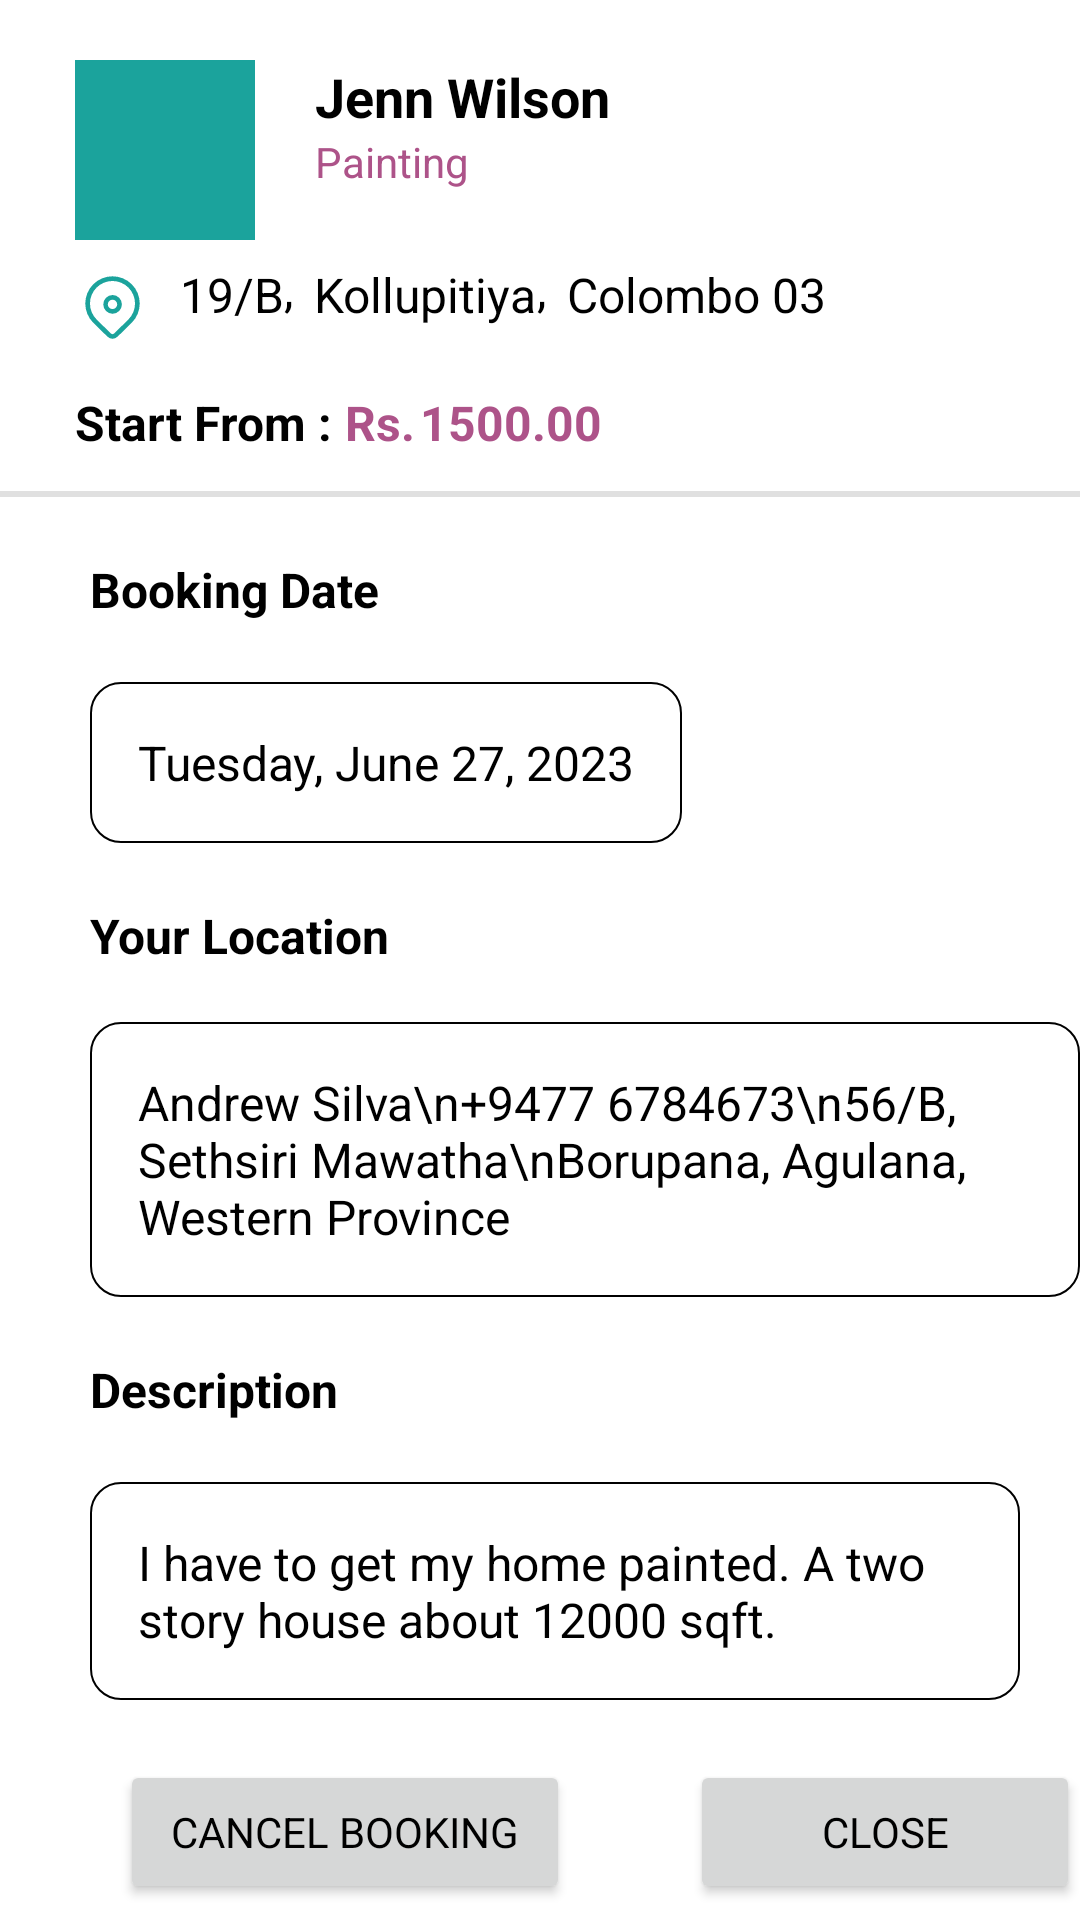

Produce the Android XML layout that renders to this screen, including the resource entries it uses.
<!-- AndroidManifest.xml: application theme Theme.HireUpApp -->
<!-- res/layout/pending_order_bottom_sheet.xml -->
<?xml version="1.0" encoding="utf-8"?>
<RelativeLayout xmlns:android="http://schemas.android.com/apk/res/android"
    android:layout_width="match_parent"
    android:layout_height="wrap_content"
    android:background="@drawable/bottom_sheet_bakground"
    >
    <RelativeLayout
        android:id="@+id/userLayout"
        android:layout_width="match_parent"
        android:layout_height="wrap_content">

        <com.google.android.material.imageview.ShapeableImageView
            android:layout_width="60dp"
            android:layout_height="60dp"
            android:id="@+id/image"
            android:src="@color/accent_color"
            android:layout_marginStart="25dp"
            android:layout_marginBottom="10dp"
            android:layout_marginTop="20dp"
            android:scaleType="centerCrop"
            />

        <TextView
            android:layout_width="wrap_content"
            android:layout_height="wrap_content"
            android:id="@+id/name"
            android:text="@string/jenn_wilson"
            android:textColor="@color/black"
            android:textStyle="bold"
            android:textSize="18sp"
            android:layout_marginTop="20dp"
            android:layout_marginStart="20dp"
            android:layout_toEndOf="@id/image"/>


        <TextView
            android:layout_width="140dp"
            android:layout_height="wrap_content"
            android:id="@+id/category"
            android:text="Painting"
            android:textColor="@color/light_purple"
            android:textSize="14sp"
            android:layout_toEndOf="@id/image"
            android:layout_below="@id/name"
            android:layout_marginStart="20dp"
            android:maxLines="1"
            android:layout_marginBottom="12dp"/>
        <com.google.android.material.imageview.ShapeableImageView
            android:layout_width="25dp"
            android:layout_height="25dp"
            android:id="@+id/iconImage"
            android:src="@drawable/ic_fluent_location_24_regular"
            android:layout_marginStart="25dp"
            android:layout_marginBottom="10dp"
            android:scaleType="centerCrop"
            android:layout_below="@+id/image"
            />

        <TextView
            android:layout_width="wrap_content"
            android:layout_height="wrap_content"
            android:id="@+id/address"
            android:text="19/B"
            android:textColor="@color/black"
            android:textSize="16sp"
            android:layout_below="@id/category"
            android:layout_marginStart="10dp"
            android:maxLines="1"
            android:layout_marginBottom="12dp"
            android:layout_toEndOf="@+id/iconImage"
            android:layout_marginTop="12dp"
            />

        <TextView
            android:layout_width="wrap_content"
            android:layout_height="wrap_content"
            android:text=","
            android:textColor="@color/black"
            android:textSize="16sp"
            android:layout_below="@id/category"
            android:layout_toEndOf="@+id/address"
            android:layout_marginTop="10dp"
            />

        <TextView
            android:layout_width="wrap_content"
            android:layout_height="wrap_content"
            android:id="@+id/city"
            android:text="Kollupitiya"
            android:textColor="@color/black"
            android:textSize="16sp"
            android:layout_below="@id/category"
            android:layout_marginStart="10dp"
            android:maxLines="1"
            android:layout_marginBottom="12dp"
            android:layout_toEndOf="@+id/address"
            android:layout_marginTop="12dp"
            />

        <TextView
            android:layout_width="wrap_content"
            android:layout_height="wrap_content"
            android:text=","
            android:textColor="@color/black"
            android:textSize="16sp"
            android:layout_below="@id/category"
            android:layout_toEndOf="@+id/city"
            android:layout_marginTop="10dp"
            />

        <TextView
            android:layout_width="wrap_content"
            android:layout_height="wrap_content"
            android:id="@+id/district"
            android:text="Colombo 03"
            android:textColor="@color/black"
            android:textSize="16sp"
            android:layout_below="@id/category"
            android:layout_marginStart="10dp"
            android:maxLines="1"
            android:layout_marginBottom="12dp"
            android:layout_toEndOf="@+id/city"
            android:layout_marginTop="12dp"
            />
        <TextView
            android:layout_width="90dp"
            android:layout_height="wrap_content"
            android:id="@+id/paymentHeading"
            android:text="Start From : "
            android:textColor="@color/black"
            android:textSize="16sp"
            android:layout_below="@id/iconImage"
            android:layout_marginStart="25dp"
            android:maxLines="1"
            android:layout_marginBottom="12dp"
            android:textStyle="bold"
            android:layout_marginTop="5dp"
            />

        <TextView
            android:layout_width="wrap_content"
            android:layout_height="wrap_content"
            android:text="Rs."
            android:textColor="@color/light_purple"
            android:textSize="16sp"
            android:layout_below="@id/iconImage"
            android:layout_toEndOf="@+id/paymentHeading"
            android:layout_marginBottom="12dp"
            android:textStyle="bold"
            android:layout_marginTop="5dp"/>

        <TextView
            android:layout_width="90dp"
            android:layout_height="wrap_content"
            android:id="@+id/payment"
            android:text="1500.00"
            android:textColor="@color/light_purple"
            android:textSize="16sp"
            android:layout_below="@id/iconImage"
            android:layout_toEndOf="@+id/paymentHeading"
            android:layout_marginStart="25dp"
            android:maxLines="1"
            android:layout_marginBottom="12dp"
            android:textStyle="bold"
            android:layout_marginTop="5dp"
            />

        <View
            android:layout_width="match_parent"
            android:layout_height="2dp"
            android:layout_gravity="center"
            android:background="?android:attr/listDivider"
            android:layout_below="@+id/payment"/>


    </RelativeLayout>
    <RelativeLayout
        android:id="@+id/detailsLayout"
        android:layout_width="match_parent"
        android:layout_height="wrap_content"
        android:layout_below="@+id/userLayout"
        android:layout_marginTop="20dp"
        android:layout_marginStart="30dp"
        >

        <TextView
            android:layout_width="wrap_content"
            android:layout_height="wrap_content"
            android:id="@+id/bookingDateHeading"
            android:text="Booking Date"
            android:textColor="@color/black"
            android:textSize="16sp"
            android:textStyle="bold"
            />
        <TextView
            android:layout_width="wrap_content"
            android:layout_height="wrap_content"
            android:id="@+id/bookingDate"
            android:text="Tuesday, June 27, 2023"
            android:textColor="@color/black"
            android:textSize="16sp"
            android:layout_marginTop="20dp"
            android:background="@drawable/text_background"
            android:layout_below="@+id/bookingDateHeading"
            android:padding="16dp"
            />
        <TextView
            android:layout_width="wrap_content"
            android:layout_height="wrap_content"
            android:id="@+id/locationHeading"
            android:text="Your Location"
            android:textColor="@color/black"
            android:textSize="16sp"
            android:textStyle="bold"
            android:layout_below="@+id/bookingDate"
            android:layout_marginTop="20dp"
            />

        <TextView
            android:id="@+id/locationDetails"
            android:layout_width="wrap_content"
            android:layout_height="wrap_content"
            android:layout_below="@+id/locationHeading"
            android:layout_marginTop="18dp"
            android:background="@drawable/text_background"
            android:padding="16dp"
            android:text="Andrew Silva\n+9477 6784673\n56/B, Sethsiri Mawatha\nBorupana, Agulana, Western Province"
            android:textColor="@color/black"
            android:textSize="16sp" />

        <TextView
            android:layout_width="wrap_content"
            android:layout_height="wrap_content"
            android:id="@+id/descHeading"
            android:text="Description"
            android:textColor="@color/black"
            android:textSize="16sp"
            android:textStyle="bold"
            android:layout_below="@+id/locationDetails"
            android:layout_marginTop="20dp"
            />
        <TextView
            android:layout_width="wrap_content"
            android:layout_height="wrap_content"
            android:id="@+id/descDetails"
            android:text="I have to get my home painted. A two story house about 12000 sqft."
            android:textColor="@color/black"
            android:textSize="16sp"
            android:layout_marginTop="20dp"
            android:background="@drawable/text_background"
            android:layout_below="@+id/descHeading"
            android:padding="16dp"
            android:layout_marginEnd="20dp"
            />

    </RelativeLayout>
    <RelativeLayout
        android:id="@+id/orderBtn"
        android:layout_width="match_parent"
        android:layout_height="wrap_content"
        android:layout_below="@+id/detailsLayout"
        android:layout_marginStart="40dp"
        android:layout_marginTop="20dp"
        >
        <Button
            android:id="@+id/cancelBtn"
            android:layout_width="150dp"
            android:layout_height="wrap_content"
            android:text="Cancel Booking"
            />
        <Button
            android:id="@+id/closeBtn"
            android:layout_width="150dp"
            android:layout_height="wrap_content"
            android:text="close"
            android:layout_toEndOf="@+id/cancelBtn"
            android:layout_marginStart="40dp"

            />

    </RelativeLayout>


</RelativeLayout>
<!-- resources referenced by this layout -->
<resources>
  <color name="accent_color">#1BA39C</color>
  <color name="black">#FF000000</color>
  <color name="light_purple">#AD5389</color>
  <!-- drawable bottom_sheet_bakground (drawable) -->
  <?xml version="1.0" encoding="utf-8"?>
  <shape xmlns:android="http://schemas.android.com/apk/res/android"
      android:shape="rectangle">
      <solid android:color="#FFFFFF" />
      <corners android:topLeftRadius="20dp"
          android:topRightRadius="20dp"
          />
  
  
  </shape>
  <!-- drawable ic_fluent_location_24_regular (drawable) -->
  <vector xmlns:android="http://schemas.android.com/apk/res/android"
      android:width="24dp"
      android:height="24dp"
      android:viewportWidth="24"
      android:viewportHeight="24">
    <path
        android:pathData="M5.843,4.568a8.707,8.707 0,1 1,12.314 12.314l-1.187,1.174c-0.875,0.858 -2.01,1.962 -3.406,3.312a2.25,2.25 0,0 1,-3.128 0l-3.491,-3.396c-0.439,-0.431 -0.806,-0.794 -1.102,-1.09a8.707,8.707 0,0 1,0 -12.314ZM17.096,5.628A7.207,7.207 0,1 0,6.904 15.822L8.39,17.29a753.98,753.98 0,0 0,3.088 3,0.75 0.75,0 0,0 1.043,0l3.394,-3.3c0.47,-0.461 0.863,-0.85 1.18,-1.168a7.207,7.207 0,0 0,0 -10.192ZM12,7.999a3.002,3.002 0,1 1,0 6.004,3.002 3.002,0 0,1 0,-6.003ZM12,9.499a1.501,1.501 0,1 0,0 3.004,1.501 1.501,0 0,0 0,-3.003Z"
        android:fillColor="#1BA39C"/>
  </vector>
  <!-- drawable text_background (drawable) -->
  <?xml version="1.0" encoding="utf-8"?>
  <shape xmlns:android="http://schemas.android.com/apk/res/android"
      android:shape="rectangle">
      <solid android:color="#FFFFFF" />
      <corners android:radius="10dp"
          />
      <stroke android:width="0.5dp" android:color="@color/black"/>
  
  
  </shape>
  <string name="jenn_wilson">Jenn Wilson</string>
  <style name="Theme.HireUpApp" parent="Base.Theme.HireUpApp" />
  <style name="Base.Theme.HireUpApp" parent="Theme.Material3.DayNight.NoActionBar">
          
          
          <item name="colorPrimary">@color/primary_color</item>
          <item name="android:colorBackground">@color/white</item>
          <item name="fontFamily">@font/roboto</item>
          <item name="android:textColor">@color/black</item>
      </style>
  <color name="primary_color">#444460</color>
  <color name="white">#FFFFFFFF</color>
</resources>
